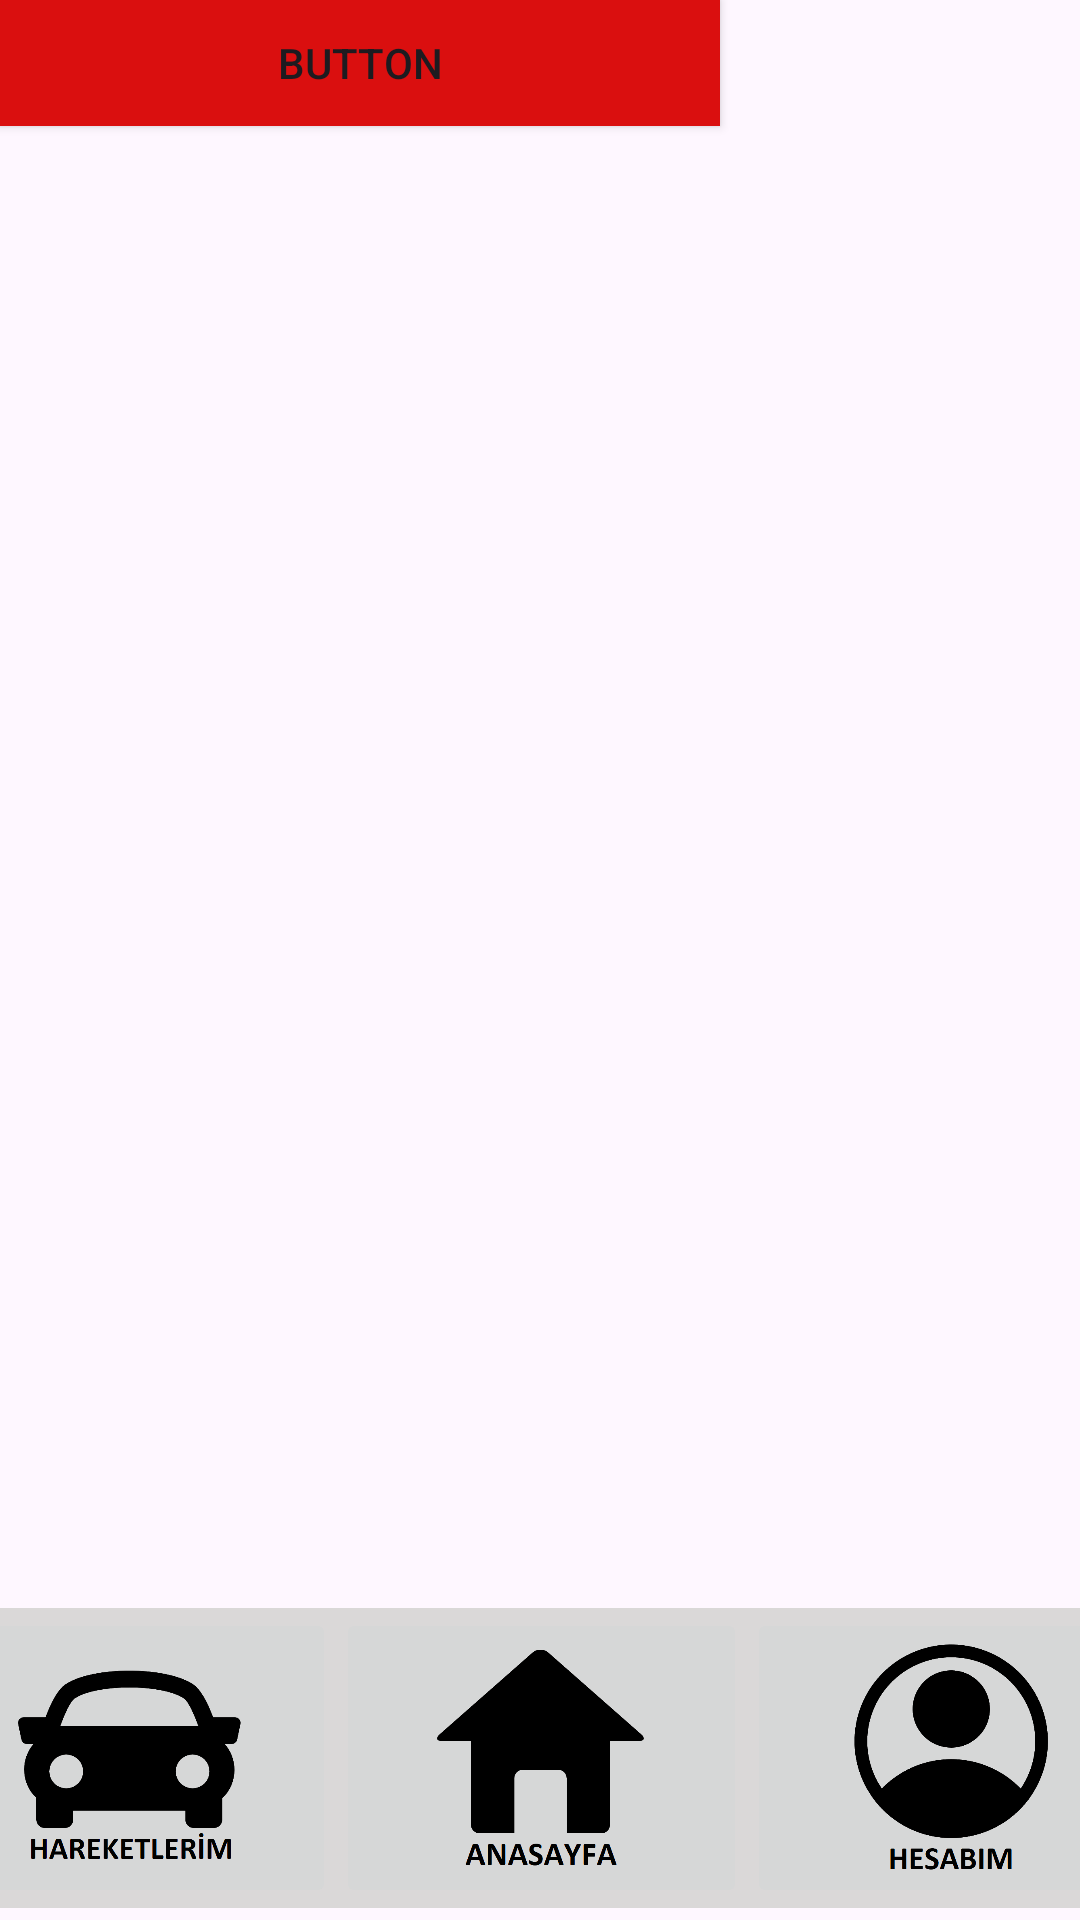

Write the Android layout XML for this screen, with the resource values it uses.
<!-- AndroidManifest.xml: application theme Theme.AracKiralama -->
<!-- res/layout/activity_account.xml -->
<?xml version="1.0" encoding="utf-8"?>
<androidx.constraintlayout.widget.ConstraintLayout xmlns:android="http://schemas.android.com/apk/res/android"
    xmlns:app="http://schemas.android.com/apk/res-auto"
    xmlns:tools="http://schemas.android.com/tools"
    android:id="@+id/main"
    android:layout_width="match_parent"
    android:layout_height="match_parent"
    tools:context=".AccountActivity">

    <LinearLayout
        android:id="@+id/linearLayout2"
        android:layout_width="411dp"
        android:layout_height="wrap_content"
        android:layout_marginStart="2dp"
        android:layout_marginEnd="2dp"
        android:layout_marginBottom="4dp"
        android:background="#DAD8D8"
        android:orientation="horizontal"
        app:layout_constraintBottom_toBottomOf="parent"
        app:layout_constraintEnd_toEndOf="parent"
        app:layout_constraintStart_toStartOf="parent">

        <ImageButton
            android:id="@+id/imageButton2"
            android:layout_width="137dp"
            android:layout_height="100dp"
            android:layout_weight="1"
            android:onClick="onMovement"
            android:scaleType="centerInside"
            app:srcCompat="@drawable/movementss_transparent" />

        <ImageButton
            android:id="@+id/imageButton"
            style="@android:style/Widget.Material.Light.ImageButton"
            android:layout_width="137dp"
            android:layout_height="100dp"
            android:onClick="onHome"
            android:scaleType="centerInside"
            app:srcCompat="@drawable/homies_transparent" />

        <ImageButton
            android:id="@+id/imageButton3"
            android:layout_width="137dp"
            android:layout_height="100dp"
            android:scaleType="centerInside"
            app:srcCompat="@drawable/account" />

    </LinearLayout>

    <Button
        android:id="@+id/button3"
        android:layout_width="240dp"
        android:layout_height="42dp"
        android:background="#DA0F0F"
        android:text="Button"
        tools:layout_editor_absoluteX="98dp"
        tools:layout_editor_absoluteY="124dp" />

</androidx.constraintlayout.widget.ConstraintLayout>
<!-- resources referenced by this layout -->
<resources>
  <!-- drawable account: png bitmap (drawable, 31545 bytes) -->
  <!-- drawable homies_transparent: png bitmap (drawable, 19759 bytes) -->
  <!-- drawable movementss_transparent: png bitmap (drawable, 23419 bytes) -->
  <style name="Theme.AracKiralama" parent="Base.Theme.AracKiralama" />
  <style name="Base.Theme.AracKiralama" parent="Theme.Material3.DayNight.NoActionBar">
          
          
      </style>
</resources>
